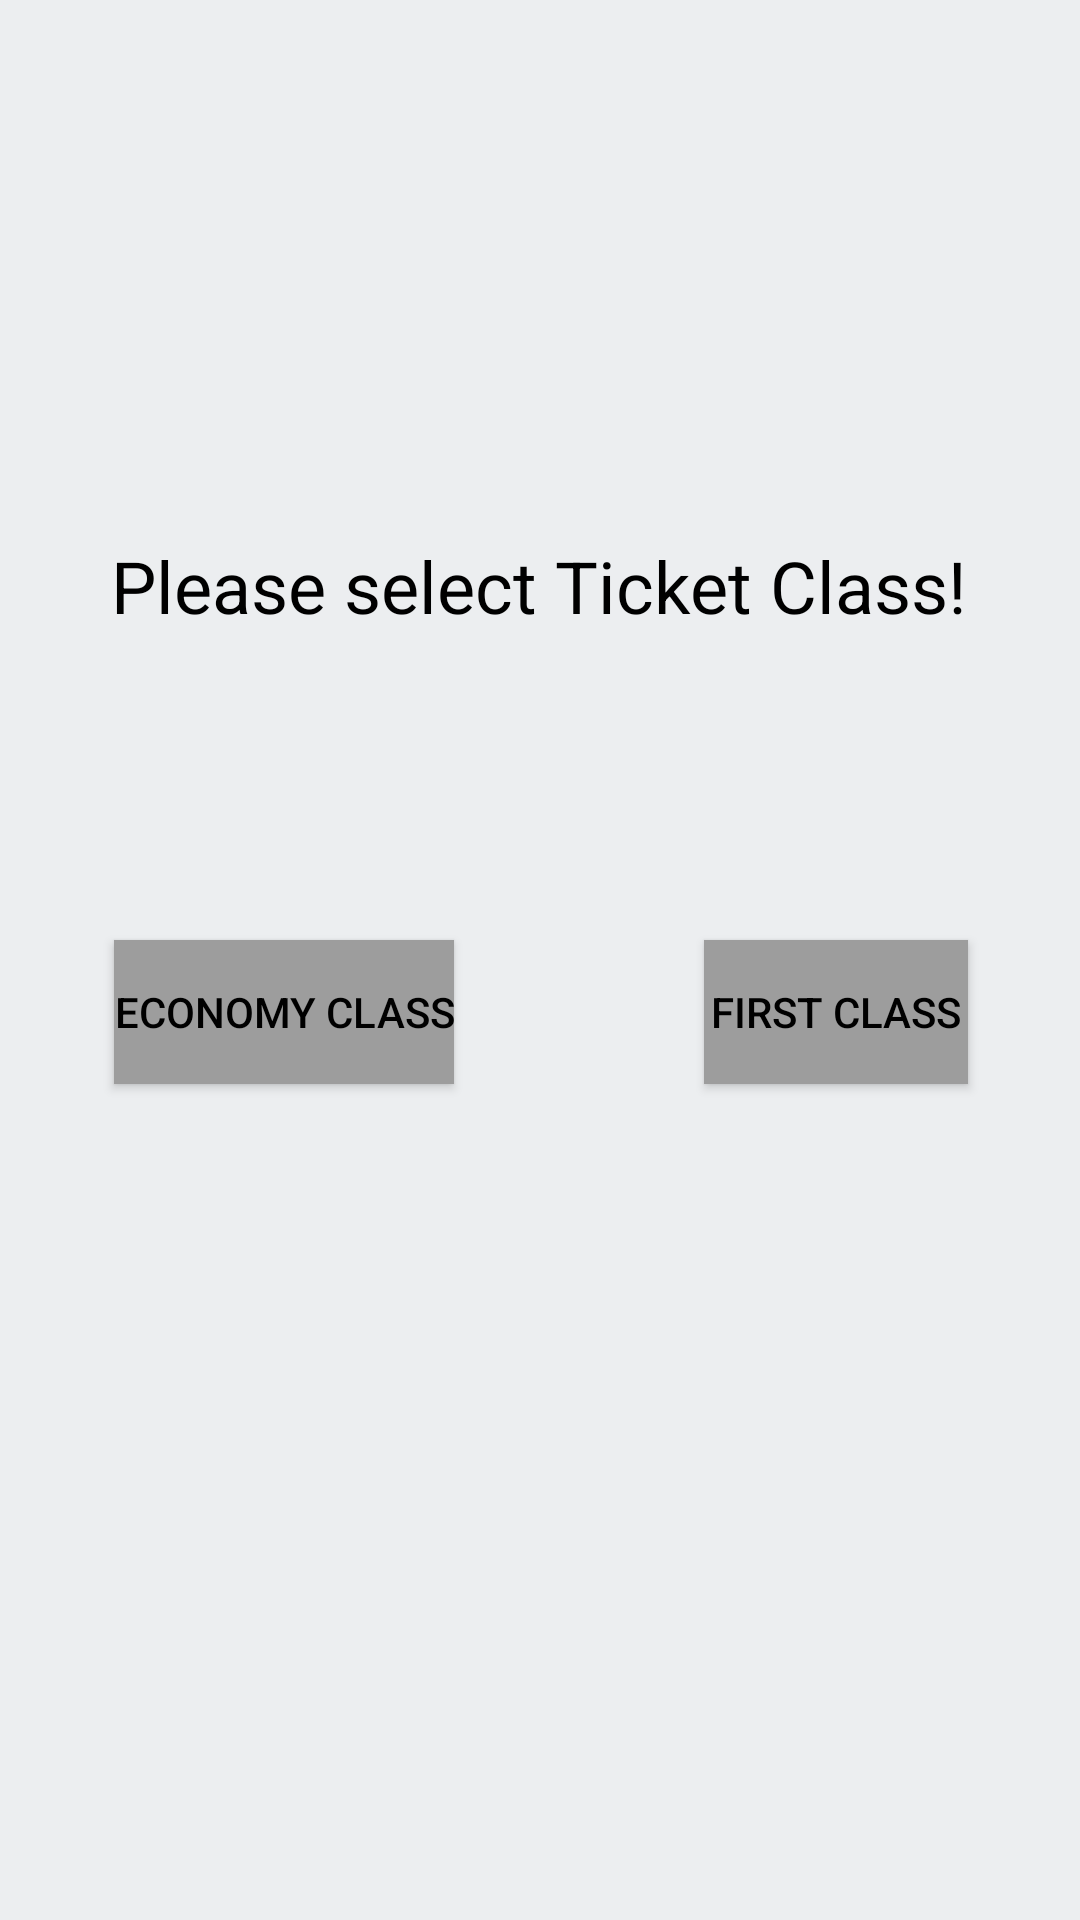

Here is an Android app screen rendered from its layout file. Give the layout XML and the strings, colors and styles it references.
<!-- AndroidManifest.xml: application theme AppTheme -->
<!-- res/layout/activity_class.xml -->
<?xml version="1.0" encoding="utf-8"?>
<RelativeLayout xmlns:android="http://schemas.android.com/apk/res/android"
    xmlns:tools="http://schemas.android.com/tools"
    android:id="@+id/nestedScrollView"
    android:layout_width="match_parent"
    android:layout_height="match_parent"
    android:background="@color/material_blue_grey_50"
    android:paddingBottom="20dp"
    android:paddingLeft="20dp"
    android:paddingRight="20dp"
    android:paddingTop="20dp"
    tools:context="forfendsec.com.sgr.ClassSelection"
    android:padding="20dp">

    <TextView
        android:id="@+id/textView"
        android:layout_width="wrap_content"
        android:layout_height="wrap_content"
        android:layout_alignParentTop="true"
        android:layout_centerHorizontal="true"
        android:layout_marginTop="159dp"
        android:text="@string/Class_select_prompt"
        android:textColor="@color/Text"
        android:textSize="24sp" />

    <Button
        android:id="@+id/buttonEconomy"
        android:layout_width="wrap_content"
        android:layout_height="wrap_content"
        android:layout_alignParentLeft="true"
        android:layout_alignParentStart="true"
        android:layout_below="@+id/textView"
        android:layout_marginLeft="18dp"
        android:layout_marginStart="18dp"
        android:layout_marginTop="102dp"
        android:text="@string/Economy_Class"
        android:textColor="@color/Text"
        android:background="@color/material_grey_500"/>

    <Button
        android:id="@+id/buttonFirstClass"
        android:layout_width="wrap_content"
        android:layout_height="wrap_content"
        android:layout_alignBaseline="@+id/buttonEconomy"
        android:layout_alignBottom="@+id/buttonEconomy"
        android:layout_alignEnd="@+id/textView"
        android:layout_alignRight="@+id/textView"
        android:text="@string/First_Class"
        android:textColor="@color/Text"
        android:background="@color/material_grey_500"
        />

</RelativeLayout>
<!-- resources referenced by this layout -->
<resources>
  <color name="Text">#000000</color>
  <color name="material_blue_grey_50">#eceef0</color>
  <color name="material_grey_500">#9d9d9d</color>
  <string name="Class_select_prompt" translatable="false">Please select Ticket Class!</string>
  <string name="Economy_Class" translatable="false">Economy Class</string>
  <string name="First_Class" translatable="false">First Class</string>
  <style name="AppTheme" parent="Theme.AppCompat.Light.DarkActionBar">
          
          <item name="colorPrimary">@color/colorPrimary</item>
          <item name="colorPrimaryDark">@color/colorPrimaryDark</item>
          <item name="colorAccent">@color/colorAccent</item>
          <item name="android:textColor">@color/Text</item>
          <item name="android:textColorHint">@color/Text</item>
          <item name="colorControlNormal">@color/Text</item>
          <item name="colorControlActivated">@color/Text</item>
  
      </style>
  <color name="colorPrimary">#51d8c7</color>
  <color name="colorPrimaryDark">#0297a7</color>
  <color name="colorAccent">#FFFFFF</color>
</resources>
